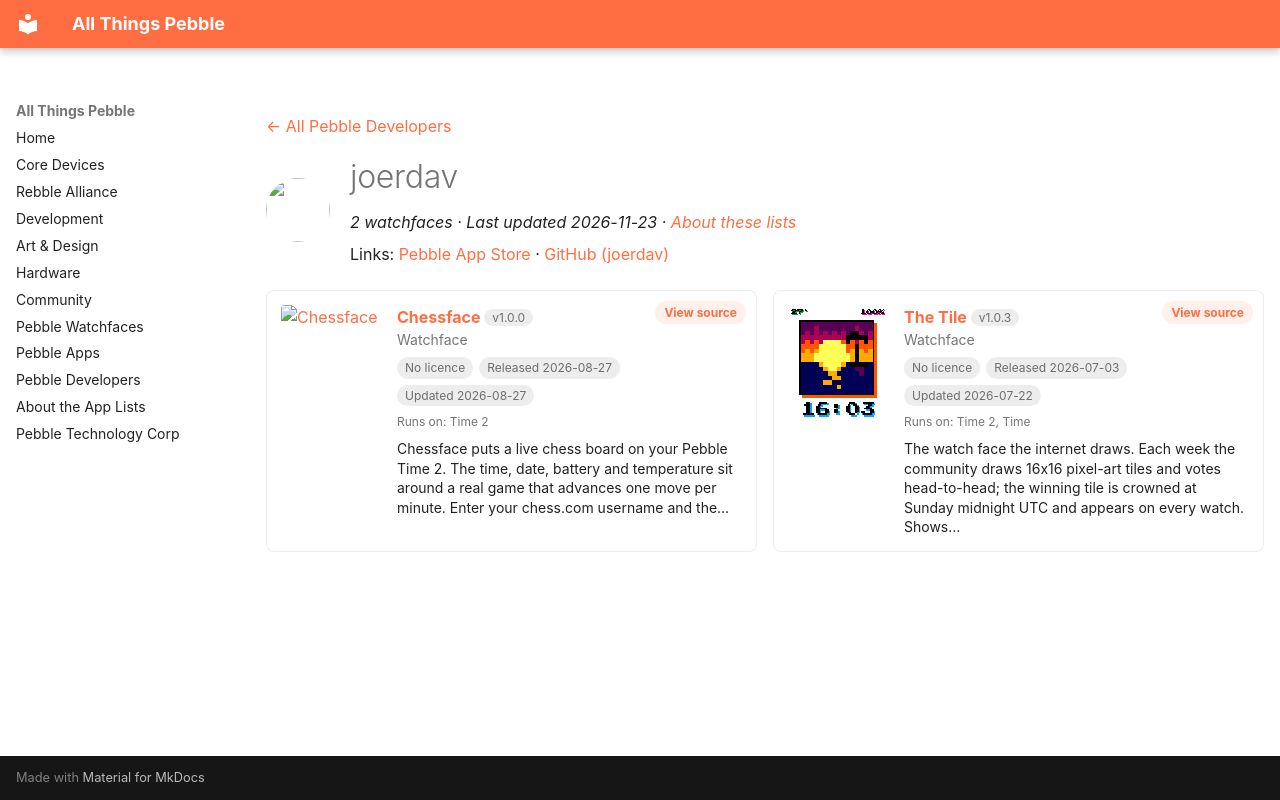

repository: saltedlolly/all-things-pebble · page: developers/joerdav.html · generator: mkdocs

---
title: "joerdav"
hide:
  - toc
---

<!-- Generated by scripts/update_app_directory.py: do not edit by hand -->
[← All Pebble Developers](../developers.md)

<div class="dev-header" markdown>
<img class="dev-avatar" src="https://github.com/joerdav.png?size=128" alt="" width="64" height="64" loading="lazy" onerror="this.remove()">
<div class="dev-intro" markdown>

# joerdav

*2 watchfaces · Last updated 2026-11-23 · [About these lists](../about-app-lists.md)*

Links: [Pebble App Store](https://apps.repebble.com/apps/dev/joerdav_0af8416e53219f018ead5233) · [GitHub (joerdav)](https://github.com/joerdav)

</div>
</div>

<div class="dev-controls" data-search-exclude hidden>
<div class="dev-filter" role="group" aria-label="Show"><button type="button" data-filter="all" aria-pressed="true">All <span>2</span></button><button type="button" data-filter="watchface" aria-pressed="false">Watchfaces <span>2</span></button><button type="button" data-filter="watchapp" aria-pressed="false" disabled>Apps <span>0</span></button></div>
<label class="dev-sort">Sort by <select><option value="updated">Recently updated</option><option value="released">Newest release</option><option value="title">A–Z</option></select></label>
</div>

<div class="app-grid dev-apps" data-search-exclude>
<div class="app-card" data-type="watchface" data-title="chessface" data-released="2026-08-27" data-updated="2026-08-27">
<a class="app-shot" href="https://apps.repebble.com/ad9758b0574c4d7cbecfc973" data-search-exclude><img src="../images/apps/ad9758b0574c4d7cbecfc973.png" alt="Chessface" loading="lazy"></a>
<div class="app-info">
<h2 class="app-name" id="app-ad9758b0574c4d7cbecfc973"><a href="https://apps.repebble.com/ad9758b0574c4d7cbecfc973">Chessface</a> <span class="app-version" title="Latest version" data-search-exclude>v1.0.0</span></h2>
<a class="app-source" href="https://github.com/joerdav/timemate" title="Source code" data-search-exclude>View source</a>
<div class="app-dev">Watchface</div>
<div class="app-tags" data-search-exclude><span class="app-licence app-licence--none" title="Licence">No licence</span> <span title="First published in the app store">Released 2026-08-27</span> <span title="Latest release in the app store">Updated 2026-08-27</span></div>
<div class="app-watches" title="Supported watches" data-search-exclude>Runs on: Time 2</div>
<p class="app-desc">Chessface puts a live chess board on your Pebble Time 2. The time, date, battery and temperature sit around a real game that advances one move per minute. Enter your chess.com username and the…</p>
</div>
</div>
<div class="app-card" data-type="watchface" data-title="the tile" data-released="2026-07-03" data-updated="2026-07-22">
<a class="app-shot" href="https://apps.repebble.com/4c6bfe56532f4849bce026bb" data-search-exclude><img src="../images/apps/4c6bfe56532f4849bce026bb.gif" alt="The Tile" loading="lazy"></a>
<div class="app-info">
<h2 class="app-name" id="app-4c6bfe56532f4849bce026bb"><a href="https://apps.repebble.com/4c6bfe56532f4849bce026bb">The Tile</a> <span class="app-version" title="Latest version" data-search-exclude>v1.0.3</span></h2>
<a class="app-source" href="https://github.com/joerdav/the-tile" title="Source code" data-search-exclude>View source</a>
<div class="app-dev">Watchface</div>
<div class="app-tags" data-search-exclude><span class="app-licence app-licence--none" title="Licence">No licence</span> <span title="First published in the app store">Released 2026-07-03</span> <span title="Latest release in the app store">Updated 2026-07-22</span></div>
<div class="app-watches" title="Supported watches" data-search-exclude>Runs on: Time 2, Time</div>
<p class="app-desc">The watch face the internet draws. Each week the community draws 16x16 pixel-art tiles and votes head-to-head; the winning tile is crowned at Sunday midnight UTC and appears on every watch. Shows…</p>
</div>
</div>
</div>
